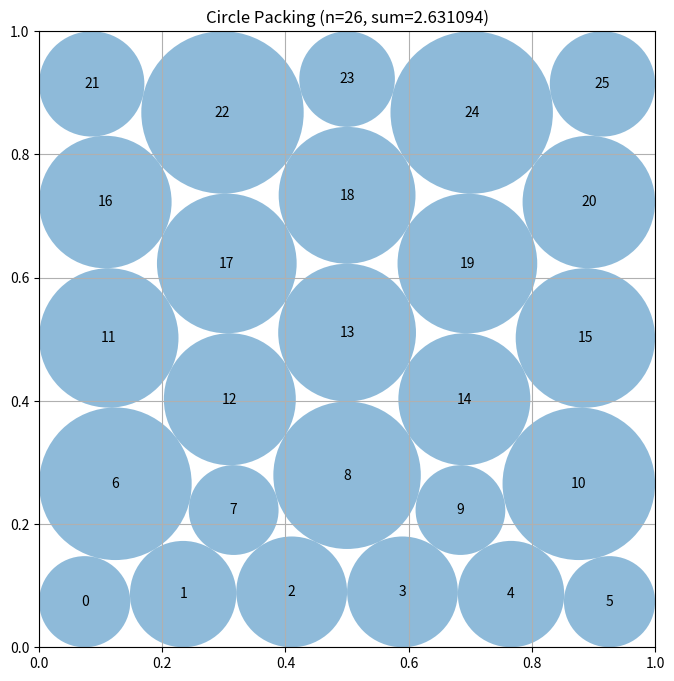

The matplotlib source for this figure:
# EVOLVE-BLOCK-START
"""Constructor-based circle packing for n=26 circles"""
import numpy as np


def construct_packing():
    """
    Construct and refine a staggered hexagonal packing of 26 circles.

    The 5,6,5,6,4 row pattern is an explicit valid packing with sum
    close to 2.6 before refinement.  A constrained local search can then
    exploit boundary gaps and unequal radii.
    """
    n = 26

    def layered_seed(row_sizes, phase):
        """A loose triangular seed with independently asymmetric row margins."""
        points = []
        for row, count in enumerate(row_sizes):
            y = 0.095 + 0.81 * row / (len(row_sizes) - 1)
            # The end margins are intentionally not reflections of each other.
            # This changes which boundary circles become large after relaxation.
            base = {4: 0.155, 5: 0.112, 6: 0.068}[count]
            left = base + 0.018 * np.sin(phase + 1.71 * row)
            right = base + 0.018 * np.cos(0.83 * phase + 1.37 * row)
            xs = np.linspace(left, 1.0 - right, count)
            for col, x in enumerate(xs):
                dx = 0.005 * np.sin(2.11 * (col + 1) + 0.73 * row + phase)
                dy = 0.004 * np.cos(1.37 * (col + 1) + 1.19 * row + phase)
                points.append((x + dx, y + dy))
        return np.asarray(points, dtype=float)

    # The single-six-row layered graph is particularly effective for 26
    # circles.  Reversals and four-circle defects alter boundary contacts.
    seed_specs = [
        ((5, 6, 5, 5, 5), 0.00),
        ((5, 5, 5, 6, 5), 0.61),
        ((5, 5, 6, 5, 5), 1.19),
        ((5, 5, 5, 5, 6), 1.77),
        ((6, 5, 5, 5, 5), 2.31),
        ((5, 6, 5, 6, 4), 2.89),
        ((4, 6, 6, 5, 5), 3.47),
        ((5, 4, 6, 6, 5), 4.03),
    ]
    centers = layered_seed(*seed_specs[0])
    radii = np.full(n, 0.040, dtype=float)
    best_centers = centers.copy()
    best_radii = radii.copy()
    best_sum = float(np.sum(radii))

    # The explicit lattice above is useful even without SciPy.  When SciPy
    # is present, optimize the same packing topology with analytic
    # derivatives, which is much more reliable than greedy radius clipping.
    try:
        from scipy.optimize import minimize

        pairs = [(i, j) for i in range(n) for j in range(i + 1, n)]
        variable_count = 3 * n
        constraint_count = 4 * n + len(pairs)

        def unpack(z):
            return z[:2 * n].reshape(n, 2), z[2 * n:]

        def objective(z):
            return -np.sum(z[2 * n:])

        def objective_jac(z):
            grad = np.zeros(variable_count)
            grad[2 * n:] = -1.0
            return grad

        def constraints(z):
            pts, rs = unpack(z)
            values = np.empty(constraint_count)
            values[0:n] = pts[:, 0] - rs
            values[n:2 * n] = pts[:, 1] - rs
            values[2 * n:3 * n] = 1.0 - pts[:, 0] - rs
            values[3 * n:4 * n] = 1.0 - pts[:, 1] - rs
            k = 4 * n
            for i, j in pairs:
                values[k] = np.linalg.norm(pts[i] - pts[j]) - rs[i] - rs[j]
                k += 1
            return values

        def constraints_jac(z):
            pts, rs = unpack(z)
            jac = np.zeros((constraint_count, variable_count))
            indices = np.arange(n)
            jac[indices, 2 * indices] = 1.0
            jac[indices, 2 * n + indices] = -1.0
            jac[n + indices, 2 * indices + 1] = 1.0
            jac[n + indices, 2 * n + indices] = -1.0
            jac[2 * n + indices, 2 * indices] = -1.0
            jac[2 * n + indices, 2 * n + indices] = -1.0
            jac[3 * n + indices, 2 * indices + 1] = -1.0
            jac[3 * n + indices, 2 * n + indices] = -1.0

            k = 4 * n
            for i, j in pairs:
                delta = pts[i] - pts[j]
                distance = np.linalg.norm(delta)
                direction = delta / max(distance, 1e-12)
                jac[k, 2 * i:2 * i + 2] = direction
                jac[k, 2 * j:2 * j + 2] = -direction
                jac[k, 2 * n + i] = -1.0
                jac[k, 2 * n + j] = -1.0
                k += 1
            return jac

        rng = np.random.default_rng(26026)
        bounds = [(0.0, 1.0)] * (2 * n) + [(1e-6, 0.25)] * n
        # Equal-circle hexagonal rows are a good density baseline, but the
        # best 26-circle solution uses small asymmetric boundary adjustments.
        # Use deterministic heterogeneous starts to expose those alternatives
        # to the local nonlinear optimizer.
        for attempt in range(18):
            if attempt < len(seed_specs):
                # Start every layered contact graph at a conservative radius;
                # this avoids spending early SLSQP iterations repairing an
                # infeasible equal-radius lattice.
                start_centers = layered_seed(*seed_specs[attempt])
                start_radii = 0.040 + rng.uniform(-0.003, 0.003, n)
            elif attempt < 13:
                template, phase = seed_specs[attempt % len(seed_specs)]
                start_centers = layered_seed(template, phase + 0.29)
                start_centers += rng.uniform(-0.010, 0.010,
                                             start_centers.shape)
                start_radii = 0.045 + rng.uniform(-0.006, 0.006, n)
            else:
                # Once an improved contact graph has been found, restarting
                # near it with reduced radii can release a different set of
                # active contacts without discarding its useful structure.
                start_centers = best_centers + rng.uniform(-0.009, 0.009,
                                                            best_centers.shape)
                start_radii = np.maximum(0.060, 0.82 * best_radii)
            start = np.concatenate((start_centers.ravel(), start_radii))

            result = minimize(
                objective, start, jac=objective_jac, method="SLSQP",
                bounds=bounds,
                constraints={"type": "ineq", "fun": constraints,
                             "jac": constraints_jac},
                options={"maxiter": 550, "ftol": 1e-11, "disp": False},
            )
            if result.success:
                candidate_centers, candidate_radii = unpack(result.x)

                # Scale all radii by the exact limiting ratio.  This converts
                # the optimizer's small feasibility tolerance into a strict
                # geometric safety margin without changing its arrangement.
                scale = 1.0
                for i in range(n):
                    x, y = candidate_centers[i]
                    scale = min(scale, x / candidate_radii[i],
                                y / candidate_radii[i],
                                (1.0 - x) / candidate_radii[i],
                                (1.0 - y) / candidate_radii[i])
                for i, j in pairs:
                    distance = np.linalg.norm(
                        candidate_centers[i] - candidate_centers[j])
                    scale = min(scale, distance /
                                (candidate_radii[i] + candidate_radii[j]))
                candidate_radii *= min(1.0, scale * (1.0 - 1e-10))
                candidate_sum = float(np.sum(candidate_radii))
                if candidate_sum > best_sum:
                    best_centers = candidate_centers
                    best_radii = candidate_radii
                    best_sum = candidate_sum
    except Exception:
        # The lattice construction is a valid dependency-free fallback.
        pass

    return best_centers, best_radii, best_sum


def compute_max_radii(centers):
    """
    Compute the maximum possible radii for each circle position
    such that they don't overlap and stay within the unit square.

    Args:
        centers: np.array of shape (n, 2) with (x, y) coordinates

    Returns:
        np.array of shape (n) with radius of each circle
    """
    n = centers.shape[0]
    radii = np.ones(n)

    # First, limit by distance to square borders
    for i in range(n):
        x, y = centers[i]
        # Distance to borders
        radii[i] = min(x, y, 1 - x, 1 - y)

    # Then, limit by distance to other circles
    # Each pair of circles with centers at distance d can have
    # sum of radii at most d to avoid overlap
    for i in range(n):
        for j in range(i + 1, n):
            dist = np.sqrt(np.sum((centers[i] - centers[j]) ** 2))

            # If current radii would cause overlap
            if radii[i] + radii[j] > dist:
                # Scale both radii proportionally
                scale = dist / (radii[i] + radii[j])
                radii[i] *= scale
                radii[j] *= scale

    return radii


# EVOLVE-BLOCK-END


# This part remains fixed (not evolved)
def run_packing():
    """Run the circle packing constructor for n=26"""
    centers, radii, sum_radii = construct_packing()
    return centers, radii, sum_radii


def visualize(centers, radii):
    """
    Visualize the circle packing

    Args:
        centers: np.array of shape (n, 2) with (x, y) coordinates
        radii: np.array of shape (n) with radius of each circle
    """
    import matplotlib.pyplot as plt
    from matplotlib.patches import Circle

    fig, ax = plt.subplots(figsize=(8, 8))

    # Draw unit square
    ax.set_xlim(0, 1)
    ax.set_ylim(0, 1)
    ax.set_aspect("equal")
    ax.grid(True)

    # Draw circles
    for i, (center, radius) in enumerate(zip(centers, radii)):
        circle = Circle(center, radius, alpha=0.5)
        ax.add_patch(circle)
        ax.text(center[0], center[1], str(i), ha="center", va="center")

    plt.title(f"Circle Packing (n={len(centers)}, sum={sum(radii):.6f})")
    plt.show()


if __name__ == "__main__":
    centers, radii, sum_radii = run_packing()
    print(f"Sum of radii: {sum_radii}")
    # AlphaEvolve improved this to 2.635

    # Uncomment to visualize:
    visualize(centers, radii)
